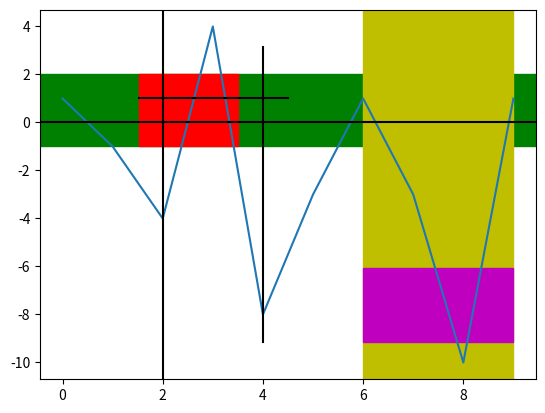

This figure's Python source:
#!/usr/bin/env python3
# -*- coding: utf-8 -*-
"""
Created on Mon Sep 14 12:13:53 2020

[redacted]
"""

#%%
import numpy as np
import matplotlib.pyplot as plt

#%%
plt.plot(range(10), np.random.randint(-10, 10, 10))

plt.axhspan(-1, 2)
plt.axhspan(-1, 2, color='green')
plt.axhspan(-1, 2, .2, .4, color='r')

plt.axvspan(6, 9, color='y')
plt.axvspan(6, 9, .1, .3, color='m')

plt.axhline(0, color='k')
plt.axhline(1, .2, .5, color='k')

plt.axvline(2, color='k')
plt.axvline(4, .1, .9, color='k')


#%%



#%%



#%%